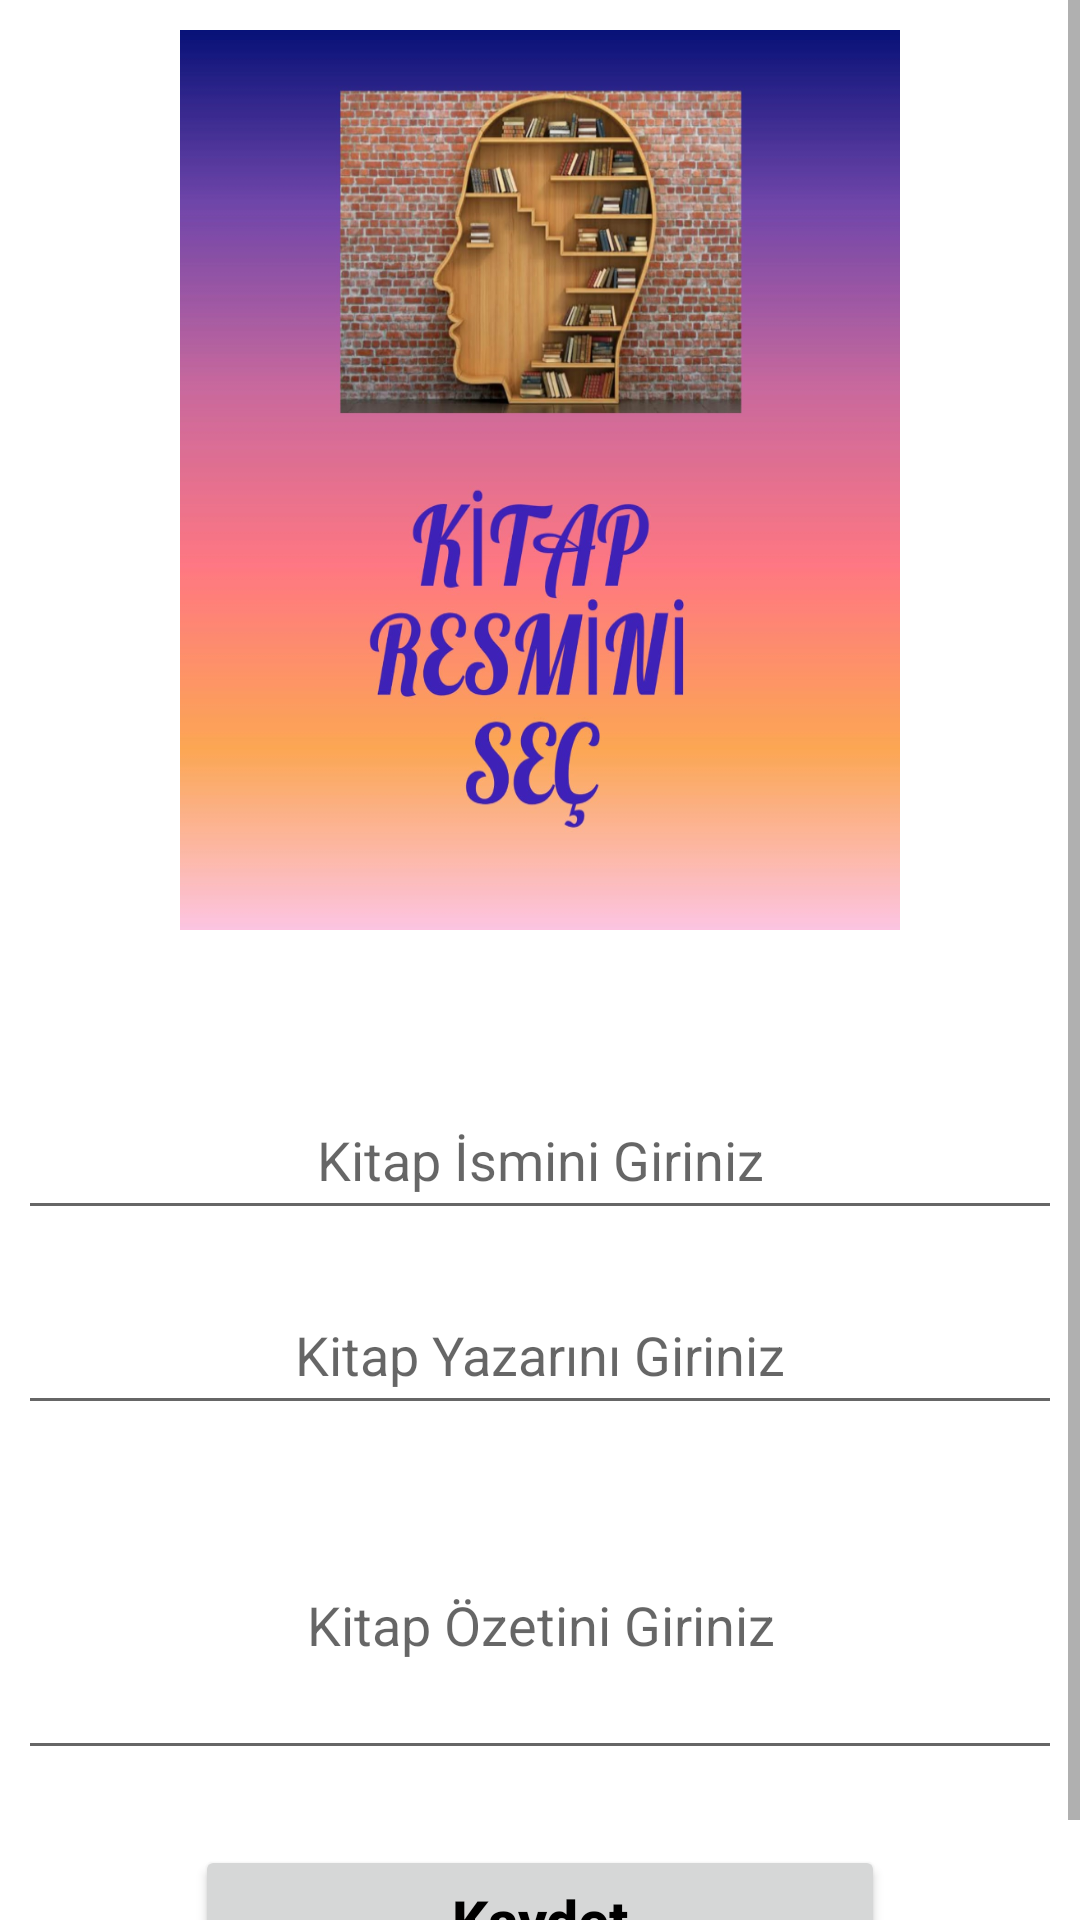

Produce the Android XML layout that renders to this screen, including the resource entries it uses.
<!-- AndroidManifest.xml: application theme Theme.BenimKitapListem -->
<!-- res/layout/activity_add_book.xml -->
<?xml version="1.0" encoding="utf-8"?>
<ScrollView xmlns:android="http://schemas.android.com/apk/res/android"
    xmlns:app="http://schemas.android.com/apk/res-auto"
    xmlns:tools="http://schemas.android.com/tools"
    android:layout_width="match_parent"
    android:layout_height="wrap_content"
    tools:context=".AddBookActivity">

   <RelativeLayout
       android:layout_width="match_parent"
       android:padding="10dp"
       android:layout_height="wrap_content">

       <LinearLayout
           android:layout_width="wrap_content"
           android:orientation="vertical"
           android:gravity="center"
           android:layout_centerInParent="true"
           android:layout_height="wrap_content">

           <ImageView
               android:layout_width="240dp"
               android:src="@drawable/resim"
               android:onClick="resimSec"
               android:id="@+id/add_book_activity_imageViewKitapResmi"
               android:scaleType="fitXY"
               android:layout_height="300dp"/>

           <EditText
               android:layout_width="350dp"
               android:layout_marginTop="50dp"
               android:id="@+id/add_book_activity_editTextKitapIsmi"
               android:hint="Kitap İsmini Giriniz"
               android:textAlignment="center"
               android:layout_height="50dp"/>

           <EditText
               android:layout_width="350dp"
               android:layout_marginTop="15dp"
               android:id="@+id/add_book_activity_editTextKitapYazar"
               android:hint="Kitap Yazarını Giriniz"
               android:textAlignment="center"
               android:layout_height="50dp"/>

           <EditText
               android:layout_width="350dp"
               android:layout_marginTop="15dp"
               android:textAlignment="center"
               android:id="@+id/add_book_activity_editTextKitapOzeti"
               android:inputType="textMultiLine"
               android:hint="Kitap Özetini Giriniz"
               android:layout_height="100dp"/>

           <Button
               android:layout_width="230dp"
               android:text="Kaydet"
               android:layout_marginTop="25dp"
               android:onClick="kitapKaydet"
               android:id="@+id/add_book_activity_btnKaydet"
               android:enabled="true"
               android:textSize="19sp"
               android:textStyle="bold"
               android:textAllCaps="false"
               android:textColor="#000000"
               android:layout_height="50dp"/>


       </LinearLayout>


   </RelativeLayout>

</ScrollView>
<!-- resources referenced by this layout -->
<resources>
  <!-- drawable resim: png bitmap (drawable, 633398 bytes) -->
  <style name="Theme.BenimKitapListem" parent="Theme.MaterialComponents.DayNight.DarkActionBar">
          
          <item name="colorPrimary">@color/purple_500</item>
          <item name="colorPrimaryVariant">@color/purple_700</item>
          <item name="colorOnPrimary">@color/white</item>
          
          <item name="colorSecondary">@color/teal_200</item>
          <item name="colorSecondaryVariant">@color/teal_700</item>
          <item name="colorOnSecondary">@color/black</item>
          
          <item name="android:statusBarColor" tools:targetApi="l">?attr/colorPrimaryVariant</item>
          
      </style>
  <color name="purple_500">#FF6200EE</color>
  <color name="purple_700">#FF3700B3</color>
  <color name="white">#FFFFFFFF</color>
  <color name="teal_200">#FF03DAC5</color>
  <color name="teal_700">#FF018786</color>
  <color name="black">#FF000000</color>
</resources>
